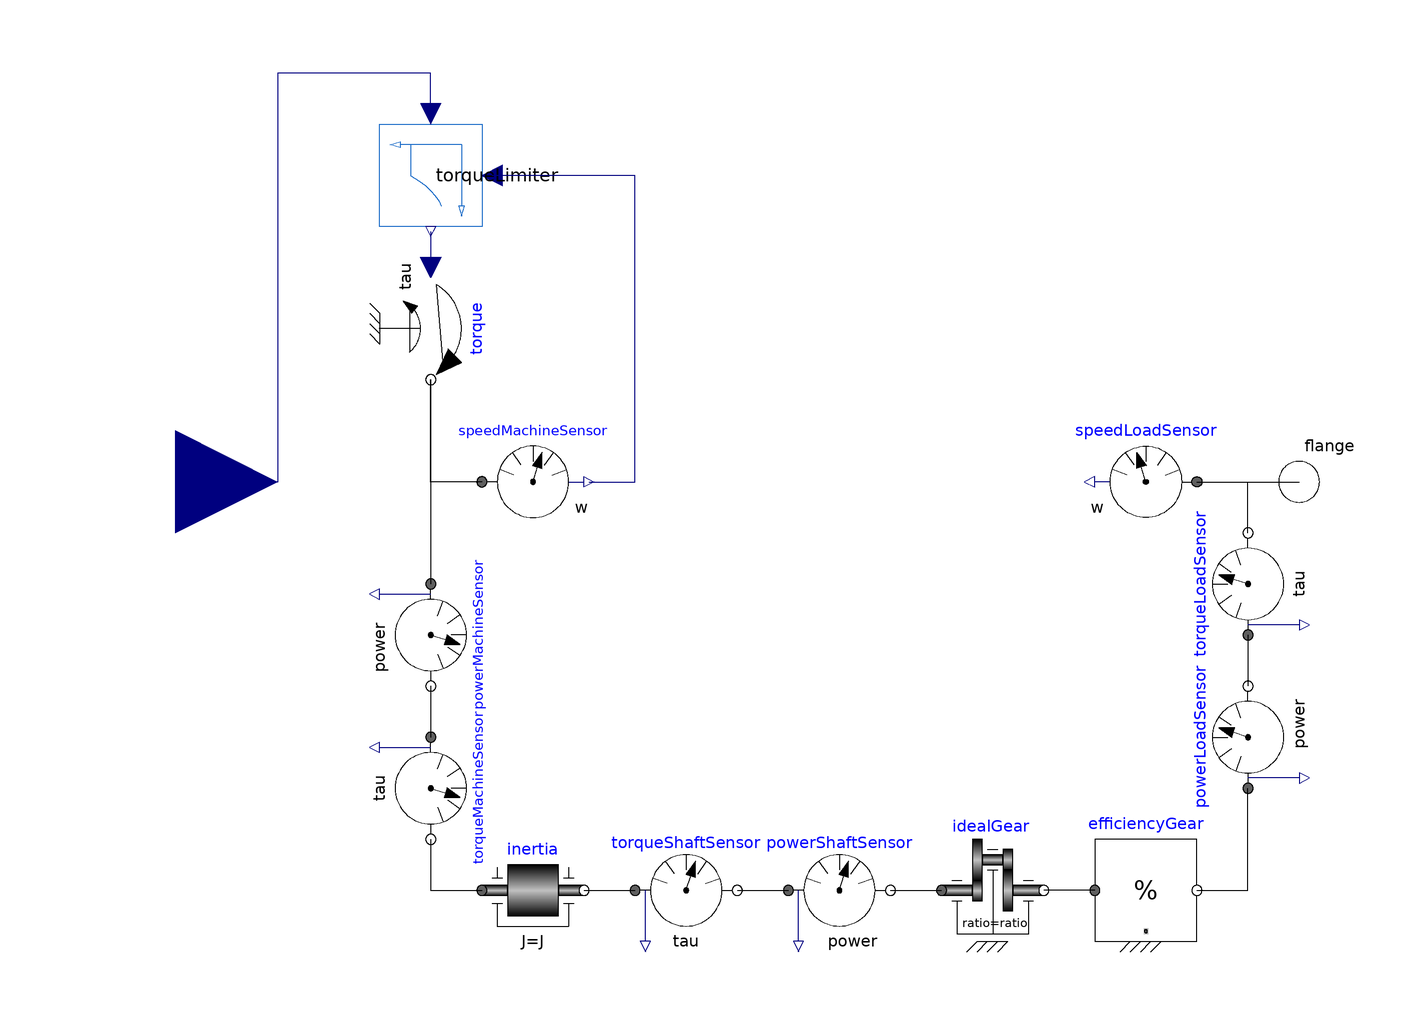

The component connection diagram of the Modelica model below, drawn from its own Placement and Line annotations.

model TorqueControlledGearMachine
  "Signal torque input machine including loss, inertia and gear"
  extends ElectroMechanicalDrives.Icons.GearMachine;
  Modelica.Mechanics.Rotational.Interfaces.Flange_b flange annotation(Placement(transformation(extent = {{90, -10}, {110, 10}})));
  parameter Real ratio = 1
    "Transmission ratio of gear (w_machine/w_load)";
  parameter Real efficiency = 1 "Efficiency of gear";
  parameter Modelica.SIunits.Inertia J = 0
    "Total inertia of machine w.r.t machine speed"                                        annotation(Evaluate = true);

  parameter Boolean useFieldWeakening = false
    "True, if field weakening is considered";
  parameter Modelica.SIunits.Torque tauLimit = Modelica.Constants.inf
    "Torque limit";
  parameter Modelica.SIunits.AngularVelocity wBase = Modelica.Constants.inf
    "Base angular frequency"  annotation(Dialog(enable=useFieldWeakening));

  Modelica.SIunits.AngularVelocity w_load "Angular velcocity";
  Modelica.SIunits.AngularVelocity w_machine "Internal angular velcocity";
  Modelica.SIunits.Angle phi_load
    "Absolute rotation angle of load flange";
  Modelica.SIunits.Angle phi_machine "Absolute rotation angle of machine";
  Modelica.SIunits.AngularAcceleration a_load
    "Absolute rotational acceleration of load flange";
  Modelica.SIunits.AngularAcceleration a_machine
    "Absolute rotational acceleration of machine";
  Modelica.Blocks.Interfaces.RealInput tau_ref(unit = "N.m")
    "Reference torque as input signal"                                                          annotation(Placement(transformation(extent = {{-140, -20}, {-100, 20}}, rotation = 0)));
  Modelica.SIunits.AngularVelocity wLoad= speedLoadSensor.w "Speed of mechanical load";
  Modelica.SIunits.Torque tauLoad = torqueLoadSensor.tau "Torque of mechanical load";
  Modelica.SIunits.Power powerLoad = powerLoadSensor.power
    "Power of mechanical load";
  Modelica.SIunits.Torque tauShaft = torqueShaftSensor.tau
    "Torque of machine shaft (considering inertia)";
  Modelica.SIunits.Power powerShaft = powerShaftSensor.power
    "Power of electric machine shaft (considering inertia)";
  Modelica.SIunits.AngularVelocity wMachine = speedMachineSensor.w "Speed of electric machine";
  Modelica.SIunits.Torque tauMachine = torqueMachineSensor.tau
    "Total electromagnetic torque of electric machine";
  Modelica.SIunits.Power powerMachine = powerMachineSensor.power
    "Total electromagnetic power of electric machine";
  Modelica.Mechanics.Rotational.Sources.Torque torque annotation (Placement(transformation(
        extent={{-10,-10},{10,10}},
        rotation=270,
        origin={-70,30})));
  Modelica.Mechanics.Rotational.Components.IdealGear idealGear(final ratio = ratio) annotation(Placement(transformation(extent = {{-10, -10}, {10, 10}}, rotation = 0, origin = {40, -80})));
  Modelica.Mechanics.Rotational.Components.Inertia inertia(J = J) annotation(Placement(transformation(extent = {{-60, -90}, {-40, -70}})));
  Modelica.Mechanics.Rotational.Sensors.TorqueSensor torqueMachineSensor annotation(Placement(transformation(extent = {{-10, -10}, {10, 10}}, rotation = 270, origin = {-70, -60})));
  Modelica.Mechanics.Rotational.Sensors.PowerSensor powerMachineSensor annotation(Placement(transformation(extent = {{-10, -10}, {10, 10}}, rotation = 270, origin = {-70, -30})));
  Modelica.Mechanics.Rotational.Sensors.TorqueSensor torqueShaftSensor annotation(Placement(transformation(extent = {{-10, -10}, {10, 10}}, rotation = 0, origin = {-20, -80})));
  Modelica.Mechanics.Rotational.Sensors.PowerSensor powerLoadSensor annotation(Placement(transformation(extent = {{-10, -10}, {10, 10}}, rotation = 90, origin = {90, -50})));
  Rotational.ConstantEfficiencyControlled
    efficiencyGear(final efficiency=efficiency, wRef=wBase)
    annotation (Placement(transformation(extent={{60,-90},{80,-70}})));
  Modelica.Mechanics.Rotational.Sensors.TorqueSensor torqueLoadSensor annotation(Placement(transformation(extent={{10,10},{-10,-10}},      rotation = 270, origin = {90, -20})));
  Modelica.Mechanics.Rotational.Sensors.PowerSensor powerShaftSensor annotation(Placement(transformation(extent = {{-10, -10}, {10, 10}}, rotation = 0, origin = {10, -80})));
  TorqueLimiter torqueLimiter(
    final useFieldWeakening=useFieldWeakening,
    final tauLimit=tauLimit,
    final wBase=wBase)        annotation (Placement(transformation(
        extent={{-10,10},{10,-10}},
        rotation=270,
        origin={-70,60})));
  Modelica.Mechanics.Rotational.Sensors.SpeedSensor speedMachineSensor
    annotation (Placement(transformation(extent={{-60,-10},{-40,10}})));
  Modelica.Mechanics.Rotational.Sensors.SpeedSensor speedLoadSensor
    annotation (Placement(transformation(extent={{80,-10},{60,10}})));
equation
  // Machine equations
  phi_machine = idealGear.flange_a.phi;
  w_machine = der(phi_machine);
  a_machine = der(w_machine);
  // Load equations
  phi_load = flange.phi;
  w_load = der(phi_load);
  a_load = der(w_load);
  connect(torqueMachineSensor.flange_b, inertia.flange_a) annotation(Line(points = {{-70, -70}, {-70, -80}, {-60, -80}}, color = {0, 0, 0}, smooth = Smooth.None));
  connect(powerMachineSensor.flange_b, torqueMachineSensor.flange_a) annotation(Line(points = {{-70, -40}, {-70, -50}}, color = {0, 0, 0}, smooth = Smooth.None));
  connect(inertia.flange_b, torqueShaftSensor.flange_a) annotation(Line(points = {{-40, -80}, {-30, -80}}, color = {0, 0, 0}, smooth = Smooth.None));
  connect(efficiencyGear.flange_b, powerLoadSensor.flange_a) annotation(Line(points={{80,-80},
          {90,-80},{90,-60}},                                                                                            color = {0, 0, 0}, smooth = Smooth.None));
  connect(efficiencyGear.flange_a, idealGear.flange_b) annotation(Line(points={{60,-80},
          {50,-80}},                                                                                    color = {0, 0, 0}, smooth = Smooth.None));
  connect(torqueShaftSensor.flange_b, powerShaftSensor.flange_a) annotation(Line(points = {{-10, -80}, {-4.44089e-16, -80}}, color = {0, 0, 0}, smooth = Smooth.None));
  connect(powerShaftSensor.flange_b, idealGear.flange_a) annotation(Line(points = {{20, -80}, {30, -80}}, color = {0, 0, 0}, smooth = Smooth.None));
  connect(torqueLoadSensor.flange_b, flange) annotation (Line(points={{90,-10},{90,-10},{90,0},{100,0}}, color={0,0,0}));
  connect(torqueLoadSensor.flange_a, powerLoadSensor.flange_b) annotation (Line(points={{90,-30},{90,-35},{90,-40}}, color={0,0,0}));
  connect(torqueLimiter.tauLimited, torque.tau) annotation (Line(points={{-70,49},{-70,42}}, color={0,0,127}));
  connect(torqueLimiter.tau, tau_ref) annotation (Line(points={{-70,72},{-70,72},
          {-70,80},{-100,80},{-100,0},{-120,0}},           color={0,0,127}));
  connect(torque.flange, powerMachineSensor.flange_a) annotation (Line(points={{-70,20},{-70,20},{-70,-20}}, color={0,0,0}));
  connect(speedMachineSensor.flange, torque.flange) annotation (Line(points={{-60,0},{-66,0},{-70,0},{-70,20}}, color={0,0,0}));
  connect(speedMachineSensor.w, torqueLimiter.w) annotation (Line(points={{-39,0},
          {-30,0},{-30,60},{-58,60}}, color={0,0,127}));
  connect(speedLoadSensor.flange, flange)
    annotation (Line(points={{80,0},{90,0},{100,0}}, color={0,0,0}));
  annotation(defaultComponentName = "machine", Diagram(coordinateSystem(preserveAspectRatio=false,   extent={{-100,
            -100},{100,100}})),                                                                                                    Icon(coordinateSystem(preserveAspectRatio = false, extent = {{-100, -100}, {100, 100}}), graphics={  Rectangle(origin = {90, 0}, lineColor = {64, 64, 64}, fillColor = {191, 191, 191},
            fillPattern =                                                                                                   FillPattern.HorizontalCylinder, extent = {{-10, -10}, {10, 10}}), Text(extent = {{-140, 60}, {-100, 20}}, lineColor = {0, 0, 0},
            fillPattern =                                                                                                   FillPattern.HorizontalCylinder, fillColor = {175, 175, 175}, textString = "tau"), Text(extent = {{-150, 120}, {150, 80}}, textString = "%name", lineColor = {0, 0, 255}), Line(points = {{-100, 0}, {-60, 0}}, color = {0, 0, 0}, smooth = Smooth.None)}),
    Documentation(info="<html>
<p>This is an idealized torque controlled electric machine model. 
The actual torque of the <b>electric machine</b> can be adjusted by means of the signal input.</p>

<p>This machine model considers the following effects:</p>
<ul>
<li>Internal gear ratio to produce more output torque</li>
<li>Total mechanical efficiency due to friction and gear</li>
<li>Inertial with respect to electric machine side</li>
<li>Optional field weaking is considered by<li>
    <ul>
    <li>the maximum torque of the machine, <code>tauLimit</code> for <code>w &le; wBase</code></li>
    <li>the base speed limit <code>wBase</code><li>
    <li>torque reduction proportial to <code>wBase/w</code> for <code>w &gt; wBase</code></li> 
    </ul>
</ul>

</html>"));
end TorqueControlledGearMachine;